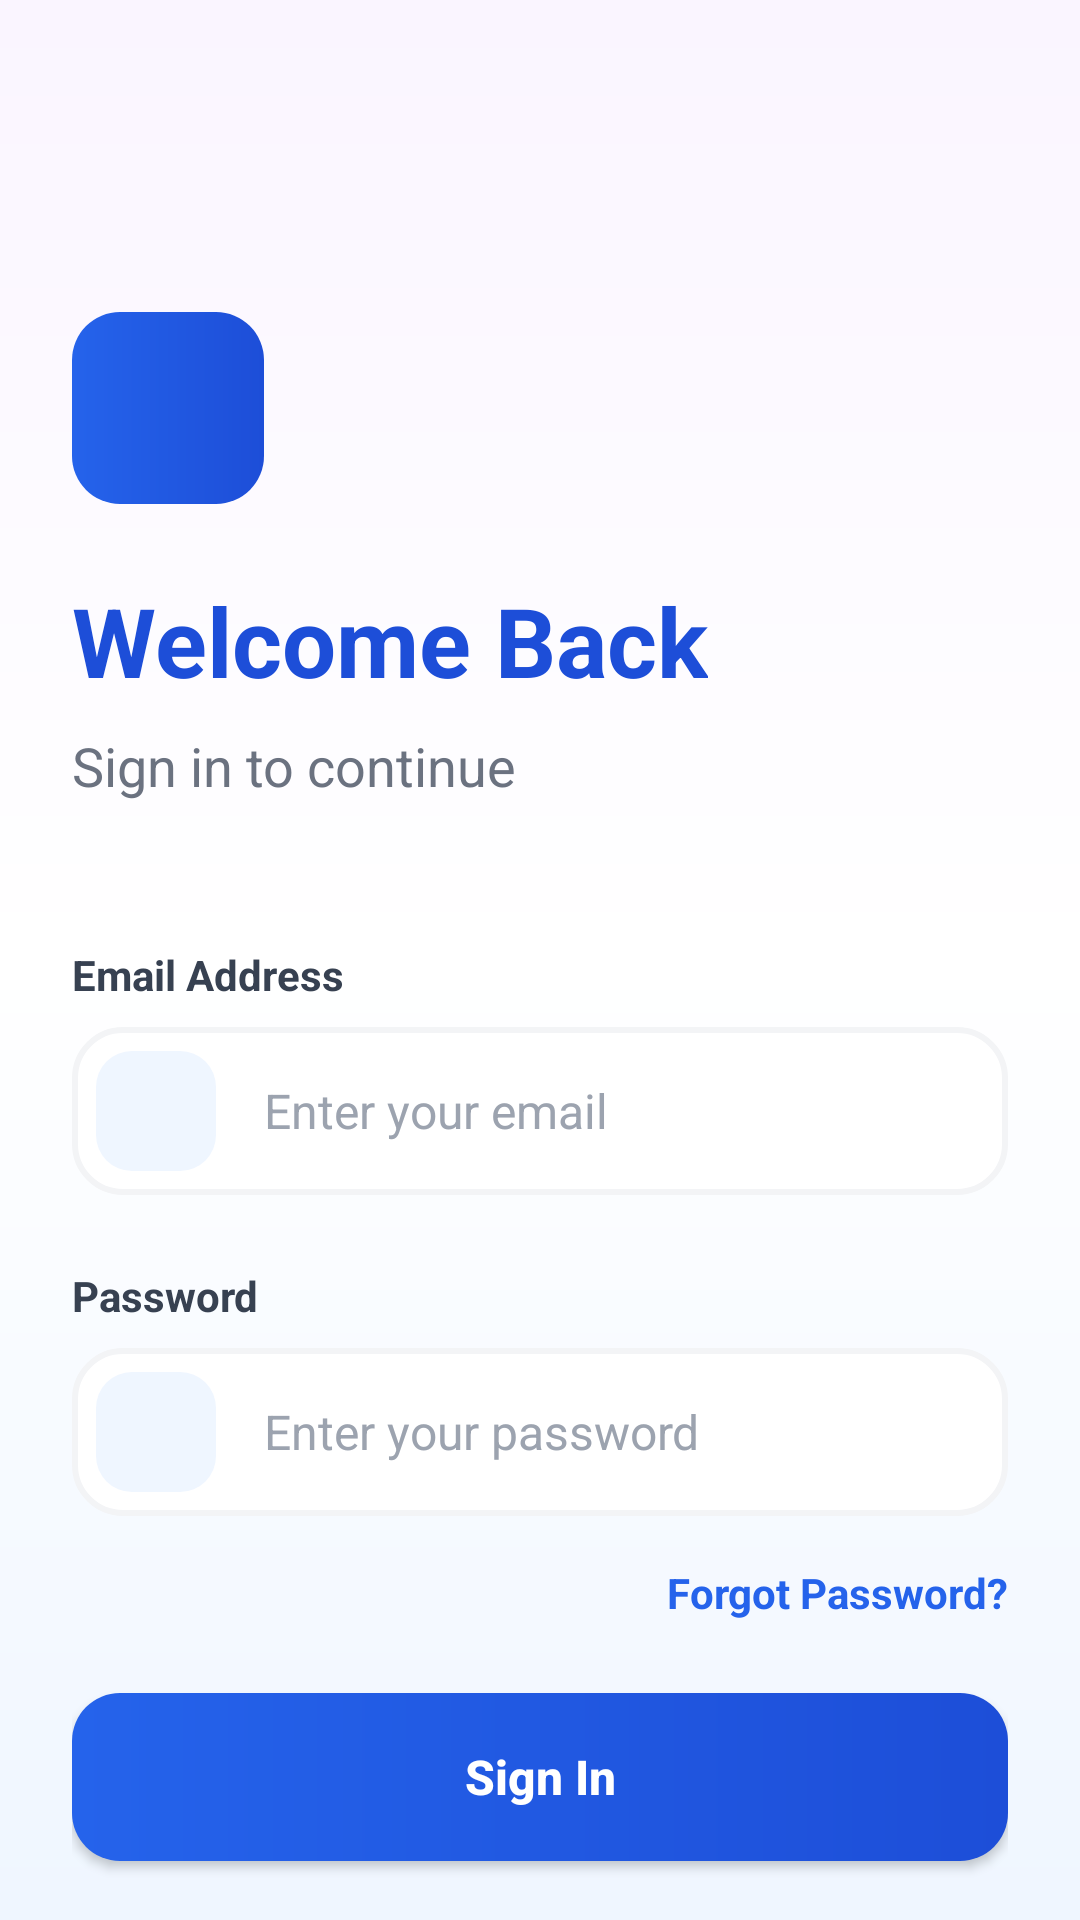

Produce the Android XML layout that renders to this screen, including the resource entries it uses.
<!-- AndroidManifest.xml: application theme Theme.BankPick -->
<!-- res/layout/activity_sign_in.xml -->
<?xml version="1.0" encoding="utf-8"?>
<androidx.core.widget.NestedScrollView
    xmlns:android="http://schemas.android.com/apk/res/android"
    android:id="@+id/main"
    android:layout_width="match_parent"
    android:layout_height="match_parent"
    android:fillViewport="true"
    android:background="@drawable/bg_auth_gradient">

    <LinearLayout
        android:layout_width="match_parent"
        android:layout_height="wrap_content"
        android:orientation="vertical"
        android:padding="24dp">

        <View
            android:layout_width="match_parent"
            android:layout_height="80dp" />

        
        <FrameLayout
            android:layout_width="64dp"
            android:layout_height="64dp"
            android:background="@drawable/bg_btn_gradient_blue"
            android:layout_marginBottom="24dp">
            <ImageView
                android:layout_width="32dp"
                android:layout_height="32dp"
                android:src="@drawable/ic_lock"
                android:tint="@color/tint_FFFFFF"
                android:layout_gravity="center" />
        </FrameLayout>

        
        <TextView
            android:layout_width="wrap_content"
            android:layout_height="wrap_content"
            android:text="Welcome Back"
            android:textSize="32sp"
            android:textStyle="bold"
            android:textColor="@color/text_1D4ED8"
            android:layout_marginBottom="8dp" />

        <TextView
            android:layout_width="wrap_content"
            android:layout_height="wrap_content"
            android:text="Sign in to continue"
            android:textSize="18sp"
            android:textColor="@color/text_6B7280"
            android:layout_marginBottom="48dp" />

        
        <TextView
            android:layout_width="wrap_content"
            android:layout_height="wrap_content"
            android:text="Email Address"
            android:textSize="14sp"
            android:textStyle="bold"
            android:textColor="@color/text_374151"
            android:layout_marginBottom="8dp" />

        <FrameLayout
            android:layout_width="match_parent"
            android:layout_height="wrap_content"
            android:layout_marginBottom="24dp">

            <EditText
                android:id="@+id/etEmail"
                android:layout_width="match_parent"
                android:layout_height="56dp"
                android:background="@drawable/bg_input_border"
                android:hint="Enter your email"
                android:textColorHint="@color/text_9CA3AF"
                android:textColor="@color/text_111827"
                android:textSize="16sp"
                android:paddingStart="64dp"
                android:paddingEnd="16dp"
                android:inputType="textEmailAddress" />

            <FrameLayout
                android:layout_width="40dp"
                android:layout_height="40dp"
                android:layout_gravity="center_vertical|start"
                android:layout_marginStart="8dp"
                android:background="@drawable/bg_icon_blue">
                <ImageView
                    android:layout_width="20dp"
                    android:layout_height="20dp"
                    android:layout_gravity="center"
                    android:src="@drawable/ic_mail"
                    android:tint="@color/tint_2563EB" />
            </FrameLayout>
        </FrameLayout>

        
        <TextView
            android:layout_width="wrap_content"
            android:layout_height="wrap_content"
            android:text="Password"
            android:textSize="14sp"
            android:textStyle="bold"
            android:textColor="@color/text_374151"
            android:layout_marginBottom="8dp" />

        <FrameLayout
            android:layout_width="match_parent"
            android:layout_height="wrap_content"
            android:layout_marginBottom="16dp">

            <EditText
                android:id="@+id/etPassword"
                android:layout_width="match_parent"
                android:layout_height="56dp"
                android:background="@drawable/bg_input_border"
                android:hint="Enter your password"
                android:textColorHint="@color/text_9CA3AF"
                android:textColor="@color/text_111827"
                android:textSize="16sp"
                android:paddingStart="64dp"
                android:paddingEnd="56dp"
                android:inputType="textPassword" />

            <FrameLayout
                android:layout_width="40dp"
                android:layout_height="40dp"
                android:layout_gravity="center_vertical|start"
                android:layout_marginStart="8dp"
                android:background="@drawable/bg_icon_blue">
                <ImageView
                    android:layout_width="20dp"
                    android:layout_height="20dp"
                    android:layout_gravity="center"
                    android:src="@drawable/ic_lock"
                    android:tint="@color/tint_2563EB" />
            </FrameLayout>

            <ImageView
                android:id="@+id/ivTogglePassword"
                android:layout_width="40dp"
                android:layout_height="40dp"
                android:layout_gravity="center_vertical|end"
                android:layout_marginEnd="8dp"
                android:src="@drawable/ic_eye"
                android:tint="@color/tint_6B7280"
                android:padding="8dp" />
        </FrameLayout>

        
        <TextView
            android:layout_width="wrap_content"
            android:layout_height="wrap_content"
            android:text="Forgot Password?"
            android:textSize="14sp"
            android:textStyle="bold"
            android:textColor="@color/text_2563EB"
            android:layout_gravity="end"
            android:layout_marginBottom="24dp" />

        <ProgressBar
            android:id="@+id/progressBar"
            android:layout_width="wrap_content"
            android:layout_height="wrap_content"
            android:layout_gravity="center"
            android:visibility="gone"
            android:layout_marginBottom="16dp" />

        
        <Button
            android:id="@+id/btnSignIn"
            android:layout_width="match_parent"
            android:layout_height="56dp"
            android:background="@drawable/bg_btn_gradient_blue"
            android:text="Sign In"
            android:textColor="@color/text_FFFFFF"
            android:textSize="16sp"
            android:textStyle="bold"
            android:textAllCaps="false"
            android:layout_marginBottom="24dp" />

        

        
        <Button
            android:id="@+id/tvSignUp"
            android:layout_width="match_parent"
            android:layout_height="56dp"
            android:background="@drawable/bg_btn_gradient_blue"
            android:text="Create Account"
            android:textColor="@color/text_FFFFFF"
            android:textSize="16sp"
            android:textStyle="bold"
            android:textAllCaps="false" />

    </LinearLayout>
</androidx.core.widget.NestedScrollView>
<!-- resources referenced by this layout -->
<resources>
  <color name="text_111827">#111827</color>
  <color name="text_1D4ED8">#1D4ED8</color>
  <color name="text_2563EB">#2563EB</color>
  <color name="text_374151">#374151</color>
  <color name="text_6B7280">#6B7280</color>
  <color name="text_9CA3AF">#9CA3AF</color>
  <color name="text_FFFFFF">#FFFFFF</color>
  <color name="tint_2563EB">#2563EB</color>
  <color name="tint_6B7280">#6B7280</color>
  <color name="tint_FFFFFF">#FFFFFF</color>
  <!-- drawable bg_auth_gradient (drawable) -->
  <?xml version="1.0" encoding="utf-8"?>
  <shape xmlns:android="http://schemas.android.com/apk/res/android"
      android:shape="rectangle">
      <gradient
          android:startColor="@color/color_FAF5FF"
          android:centerColor="@color/color_FFFFFF"
          android:endColor="@color/color_EFF6FF"
          android:angle="270"
          android:type="linear" />
  </shape>
  <!-- drawable bg_btn_gradient_blue (drawable) -->
  <?xml version="1.0" encoding="utf-8"?>
  <shape xmlns:android="http://schemas.android.com/apk/res/android"
      android:shape="rectangle">
      <gradient
          android:startColor="#2563EB"
          android:endColor="#1D4ED8"
          android:angle="0"
          android:type="linear" />
      <corners android:radius="16dp" />
  </shape>
  <!-- drawable bg_icon_blue (drawable) -->
  <?xml version="1.0" encoding="utf-8"?>
  <shape xmlns:android="http://schemas.android.com/apk/res/android"
      android:shape="rectangle">
      <solid android:color="@color/color_EFF6FF" />
      <corners android:radius="12dp" />
  </shape>
  <!-- drawable bg_input_border (drawable) -->
  <?xml version="1.0" encoding="utf-8"?>
  <shape xmlns:android="http://schemas.android.com/apk/res/android"
      android:shape="rectangle">
      <solid android:color="@color/color_FFFFFF" />
      <corners android:radius="16dp" />
      <stroke android:width="2dp" android:color="@color/color_F3F4F6" />
  </shape>
  <style name="Theme.BankPick" parent="Theme.Material3.DayNight.NoActionBar">
          <item name="colorPrimary">@color/primary</item>
          <item name="colorPrimaryDark">@color/primary_dark</item>
          <item name="colorAccent">@color/accent</item>
          <item name="android:windowBackground">@color/app_background</item>
          <item name="android:statusBarColor">@color/app_background</item>
          <item name="android:windowLightStatusBar">true</item>
      </style>
  <color name="color_FAF5FF">#FAF5FF</color>
  <color name="color_FFFFFF">#FFFFFF</color>
  <color name="color_EFF6FF">#EFF6FF</color>
  <color name="color_F3F4F6">#F3F4F6</color>
  <color name="primary">#0EA5E9</color>
  <color name="primary_dark">#0284C7</color>
  <color name="accent">#0EA5E9</color>
  <color name="app_background">#F0F4FF</color>
</resources>
